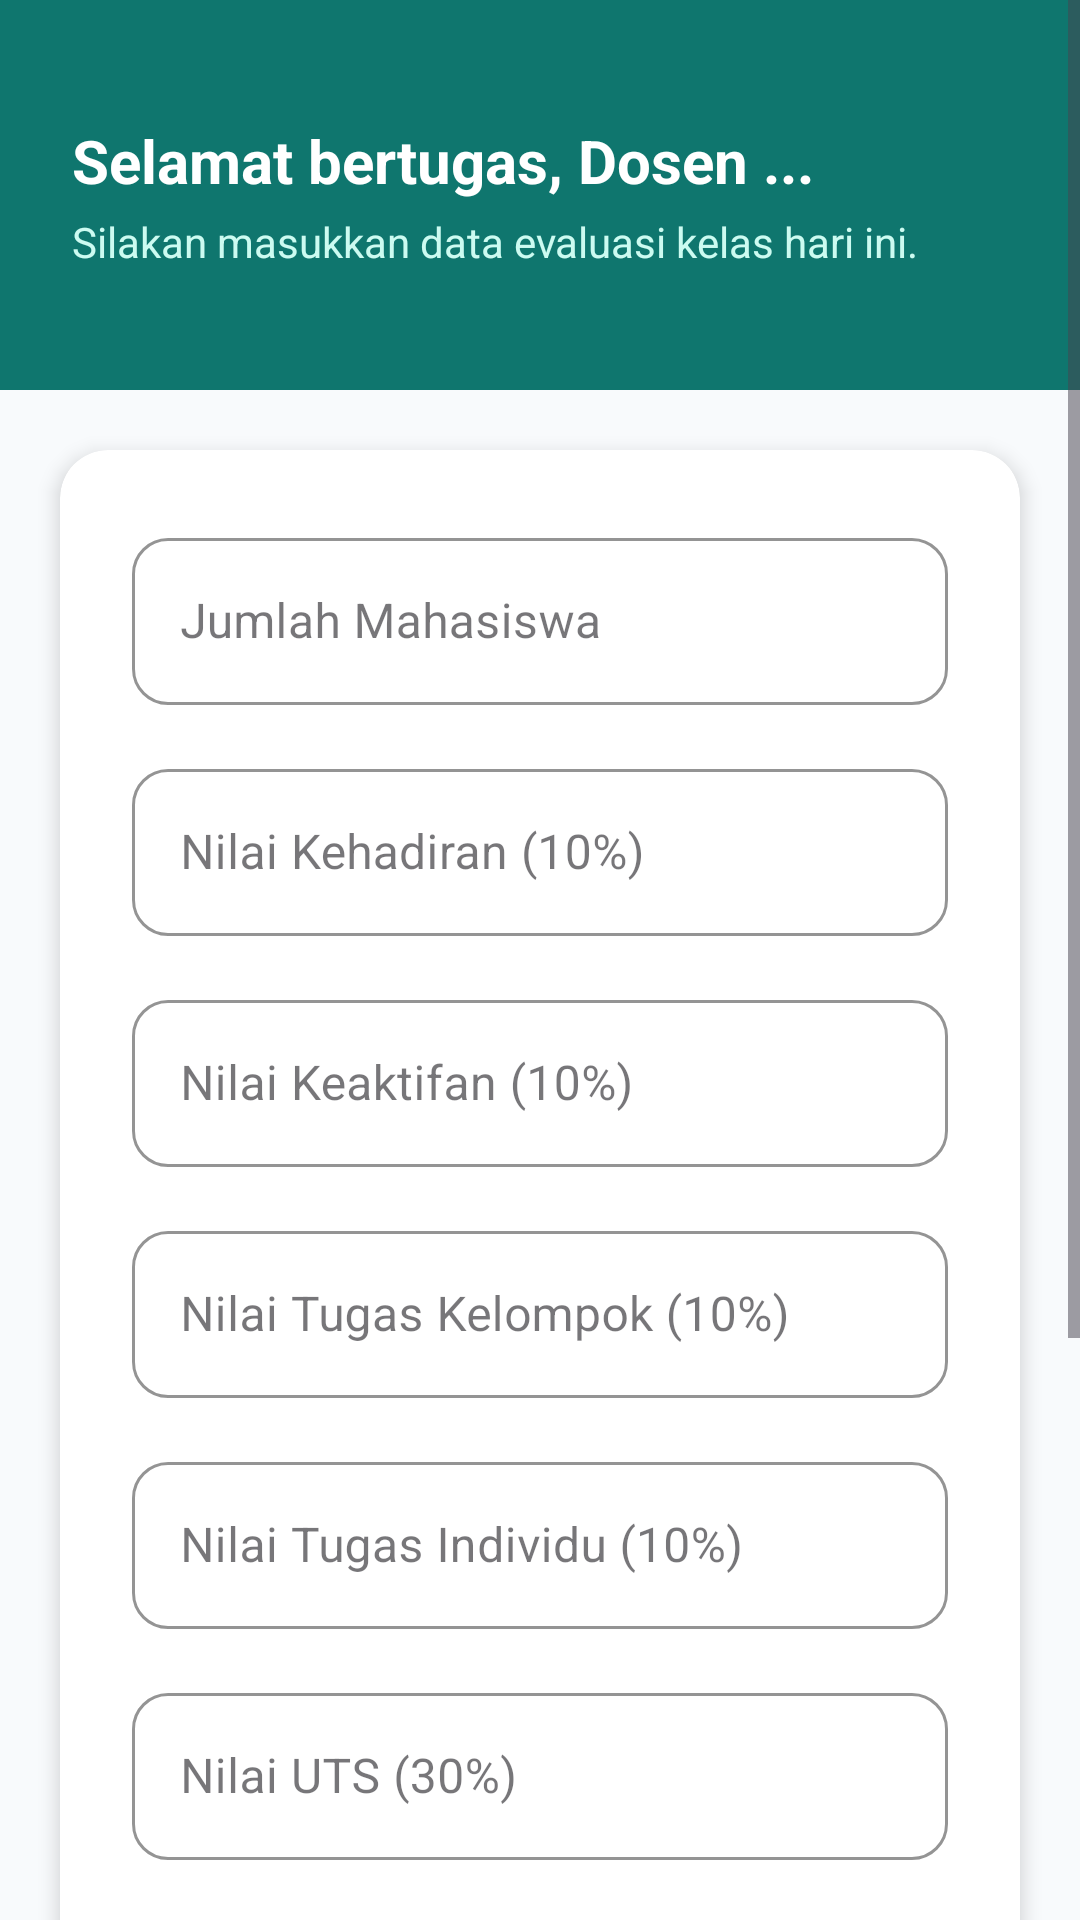

Layout XML and referenced resources for this Android screen:
<!-- AndroidManifest.xml: application theme Theme.UTS_PemrogamanSeluler_42430029_kevinazzaky -->
<!-- res/layout/activity_generator.xml -->
<?xml version="1.0" encoding="utf-8"?>
<ScrollView xmlns:android="http://schemas.android.com/apk/res/android"
    xmlns:app="http://schemas.android.com/apk/res-auto"
    android:layout_width="match_parent"
    android:layout_height="match_parent"
    android:background="#F8FAFC"
    android:fillViewport="true">

    <LinearLayout
        android:layout_width="match_parent"
        android:layout_height="wrap_content"
        android:orientation="vertical">

        <LinearLayout
            android:layout_width="match_parent"
            android:layout_height="wrap_content"
            android:background="#0F766E"
            android:orientation="vertical"
            android:padding="24dp">

            <TextView
                android:id="@+id/tvSapaan"
                android:layout_width="match_parent"
                android:layout_height="wrap_content"
                android:text="Selamat bertugas, Dosen ..."
                android:textColor="#FFFFFF"
                android:textSize="20sp"
                android:textStyle="bold"
                android:layout_marginTop="16dp"/>

            <TextView
                android:layout_width="match_parent"
                android:layout_height="wrap_content"
                android:text="Silakan masukkan data evaluasi kelas hari ini."
                android:textColor="#CCFBF1"
                android:textSize="14sp"
                android:layout_marginTop="4dp"
                android:layout_marginBottom="16dp"/>
        </LinearLayout>

        <androidx.cardview.widget.CardView
            android:layout_width="match_parent"
            android:layout_height="wrap_content"
            android:layout_margin="20dp"
            app:cardCornerRadius="16dp"
            app:cardElevation="4dp">

            <LinearLayout
                android:layout_width="match_parent"
                android:layout_height="wrap_content"
                android:orientation="vertical"
                android:padding="24dp">

                <com.google.android.material.textfield.TextInputLayout
                    style="@style/Widget.MaterialComponents.TextInputLayout.OutlinedBox"
                    android:layout_width="match_parent"
                    android:layout_height="wrap_content"
                    android:layout_marginBottom="16dp"
                    app:boxCornerRadiusTopStart="12dp"
                    app:boxCornerRadiusTopEnd="12dp"
                    app:boxCornerRadiusBottomStart="12dp"
                    app:boxCornerRadiusBottomEnd="12dp"
                    app:boxStrokeColor="#0F766E"
                    app:hintTextColor="#0F766E"
                    android:hint="Jumlah Mahasiswa">

                    <com.google.android.material.textfield.TextInputEditText
                        android:id="@+id/etJmlMahasiswa"
                        android:layout_width="match_parent"
                        android:layout_height="wrap_content"
                        android:inputType="number" />
                </com.google.android.material.textfield.TextInputLayout>

                <com.google.android.material.textfield.TextInputLayout
                    style="@style/Widget.MaterialComponents.TextInputLayout.OutlinedBox"
                    android:layout_width="match_parent"
                    android:layout_height="wrap_content"
                    android:layout_marginBottom="16dp"
                    app:boxCornerRadiusTopStart="12dp"
                    app:boxCornerRadiusTopEnd="12dp"
                    app:boxCornerRadiusBottomStart="12dp"
                    app:boxCornerRadiusBottomEnd="12dp"
                    app:boxStrokeColor="#0F766E"
                    app:hintTextColor="#0F766E"
                    android:hint="Nilai Kehadiran (10%)">

                    <com.google.android.material.textfield.TextInputEditText
                        android:id="@+id/etNilaiKehadiran"
                        android:layout_width="match_parent"
                        android:layout_height="wrap_content"
                        android:inputType="numberDecimal" />
                </com.google.android.material.textfield.TextInputLayout>

                <com.google.android.material.textfield.TextInputLayout
                    style="@style/Widget.MaterialComponents.TextInputLayout.OutlinedBox"
                    android:layout_width="match_parent"
                    android:layout_height="wrap_content"
                    android:layout_marginBottom="16dp"
                    app:boxCornerRadiusTopStart="12dp"
                    app:boxCornerRadiusTopEnd="12dp"
                    app:boxCornerRadiusBottomStart="12dp"
                    app:boxCornerRadiusBottomEnd="12dp"
                    app:boxStrokeColor="#0F766E"
                    app:hintTextColor="#0F766E"
                    android:hint="Nilai Keaktifan (10%)">

                    <com.google.android.material.textfield.TextInputEditText
                        android:id="@+id/etNilaiKeaktifan"
                        android:layout_width="match_parent"
                        android:layout_height="wrap_content"
                        android:inputType="numberDecimal" />
                </com.google.android.material.textfield.TextInputLayout>

                <com.google.android.material.textfield.TextInputLayout
                    style="@style/Widget.MaterialComponents.TextInputLayout.OutlinedBox"
                    android:layout_width="match_parent"
                    android:layout_height="wrap_content"
                    android:layout_marginBottom="16dp"
                    app:boxCornerRadiusTopStart="12dp"
                    app:boxCornerRadiusTopEnd="12dp"
                    app:boxCornerRadiusBottomStart="12dp"
                    app:boxCornerRadiusBottomEnd="12dp"
                    app:boxStrokeColor="#0F766E"
                    app:hintTextColor="#0F766E"
                    android:hint="Nilai Tugas Kelompok (10%)">

                    <com.google.android.material.textfield.TextInputEditText
                        android:id="@+id/etNilaiKelompok"
                        android:layout_width="match_parent"
                        android:layout_height="wrap_content"
                        android:inputType="numberDecimal" />
                </com.google.android.material.textfield.TextInputLayout>

                <com.google.android.material.textfield.TextInputLayout
                    style="@style/Widget.MaterialComponents.TextInputLayout.OutlinedBox"
                    android:layout_width="match_parent"
                    android:layout_height="wrap_content"
                    android:layout_marginBottom="16dp"
                    app:boxCornerRadiusTopStart="12dp"
                    app:boxCornerRadiusTopEnd="12dp"
                    app:boxCornerRadiusBottomStart="12dp"
                    app:boxCornerRadiusBottomEnd="12dp"
                    app:boxStrokeColor="#0F766E"
                    app:hintTextColor="#0F766E"
                    android:hint="Nilai Tugas Individu (10%)">

                    <com.google.android.material.textfield.TextInputEditText
                        android:id="@+id/etNilaiTugas"
                        android:layout_width="match_parent"
                        android:layout_height="wrap_content"
                        android:inputType="numberDecimal" />
                </com.google.android.material.textfield.TextInputLayout>

                <com.google.android.material.textfield.TextInputLayout
                    style="@style/Widget.MaterialComponents.TextInputLayout.OutlinedBox"
                    android:layout_width="match_parent"
                    android:layout_height="wrap_content"
                    android:layout_marginBottom="16dp"
                    app:boxCornerRadiusTopStart="12dp"
                    app:boxCornerRadiusTopEnd="12dp"
                    app:boxCornerRadiusBottomStart="12dp"
                    app:boxCornerRadiusBottomEnd="12dp"
                    app:boxStrokeColor="#0F766E"
                    app:hintTextColor="#0F766E"
                    android:hint="Nilai UTS (30%)">

                    <com.google.android.material.textfield.TextInputEditText
                        android:id="@+id/etNilaiUTS"
                        android:layout_width="match_parent"
                        android:layout_height="wrap_content"
                        android:inputType="numberDecimal" />
                </com.google.android.material.textfield.TextInputLayout>

                <com.google.android.material.textfield.TextInputLayout
                    style="@style/Widget.MaterialComponents.TextInputLayout.OutlinedBox"
                    android:layout_width="match_parent"
                    android:layout_height="wrap_content"
                    android:layout_marginBottom="24dp"
                    app:boxCornerRadiusTopStart="12dp"
                    app:boxCornerRadiusTopEnd="12dp"
                    app:boxCornerRadiusBottomStart="12dp"
                    app:boxCornerRadiusBottomEnd="12dp"
                    app:boxStrokeColor="#0F766E"
                    app:hintTextColor="#0F766E"
                    android:hint="Nilai UAS (30%)">

                    <com.google.android.material.textfield.TextInputEditText
                        android:id="@+id/etNilaiUAS"
                        android:layout_width="match_parent"
                        android:layout_height="wrap_content"
                        android:inputType="numberDecimal" />
                </com.google.android.material.textfield.TextInputLayout>

                <com.google.android.material.button.MaterialButton
                    android:id="@+id/btnProses"
                    android:layout_width="match_parent"
                    android:layout_height="60dp"
                    android:text="HITUNG &amp; PROSES DATA"
                    android:textSize="16sp"
                    android:textStyle="bold"
                    app:cornerRadius="12dp"
                    android:backgroundTint="#0F766E"/>
            </LinearLayout>
        </androidx.cardview.widget.CardView>

        <androidx.cardview.widget.CardView
            android:layout_width="match_parent"
            android:layout_height="wrap_content"
            android:layout_marginHorizontal="20dp"
            android:layout_marginBottom="24dp"
            app:cardCornerRadius="16dp"
            app:cardElevation="2dp">

            <TextView
                android:id="@+id/tvHasilOutput"
                android:layout_width="match_parent"
                android:layout_height="wrap_content"
                android:padding="24dp"
                android:text="Menunggu data diproses..."
                android:textColor="#334155"
                android:textSize="16sp"
                android:fontFamily="sans-serif-medium"
                android:lineSpacingExtra="4dp"/>
        </androidx.cardview.widget.CardView>

    </LinearLayout>
</ScrollView>
<!-- resources referenced by this layout -->
<resources>
  <style name="Theme.UTS_PemrogamanSeluler_42430029_kevinazzaky" parent="Base.Theme.UTS_PemrogamanSeluler_42430029_kevinazzaky" />
  <style name="Base.Theme.UTS_PemrogamanSeluler_42430029_kevinazzaky" parent="Theme.Material3.DayNight.NoActionBar">
          
          
      </style>
</resources>
